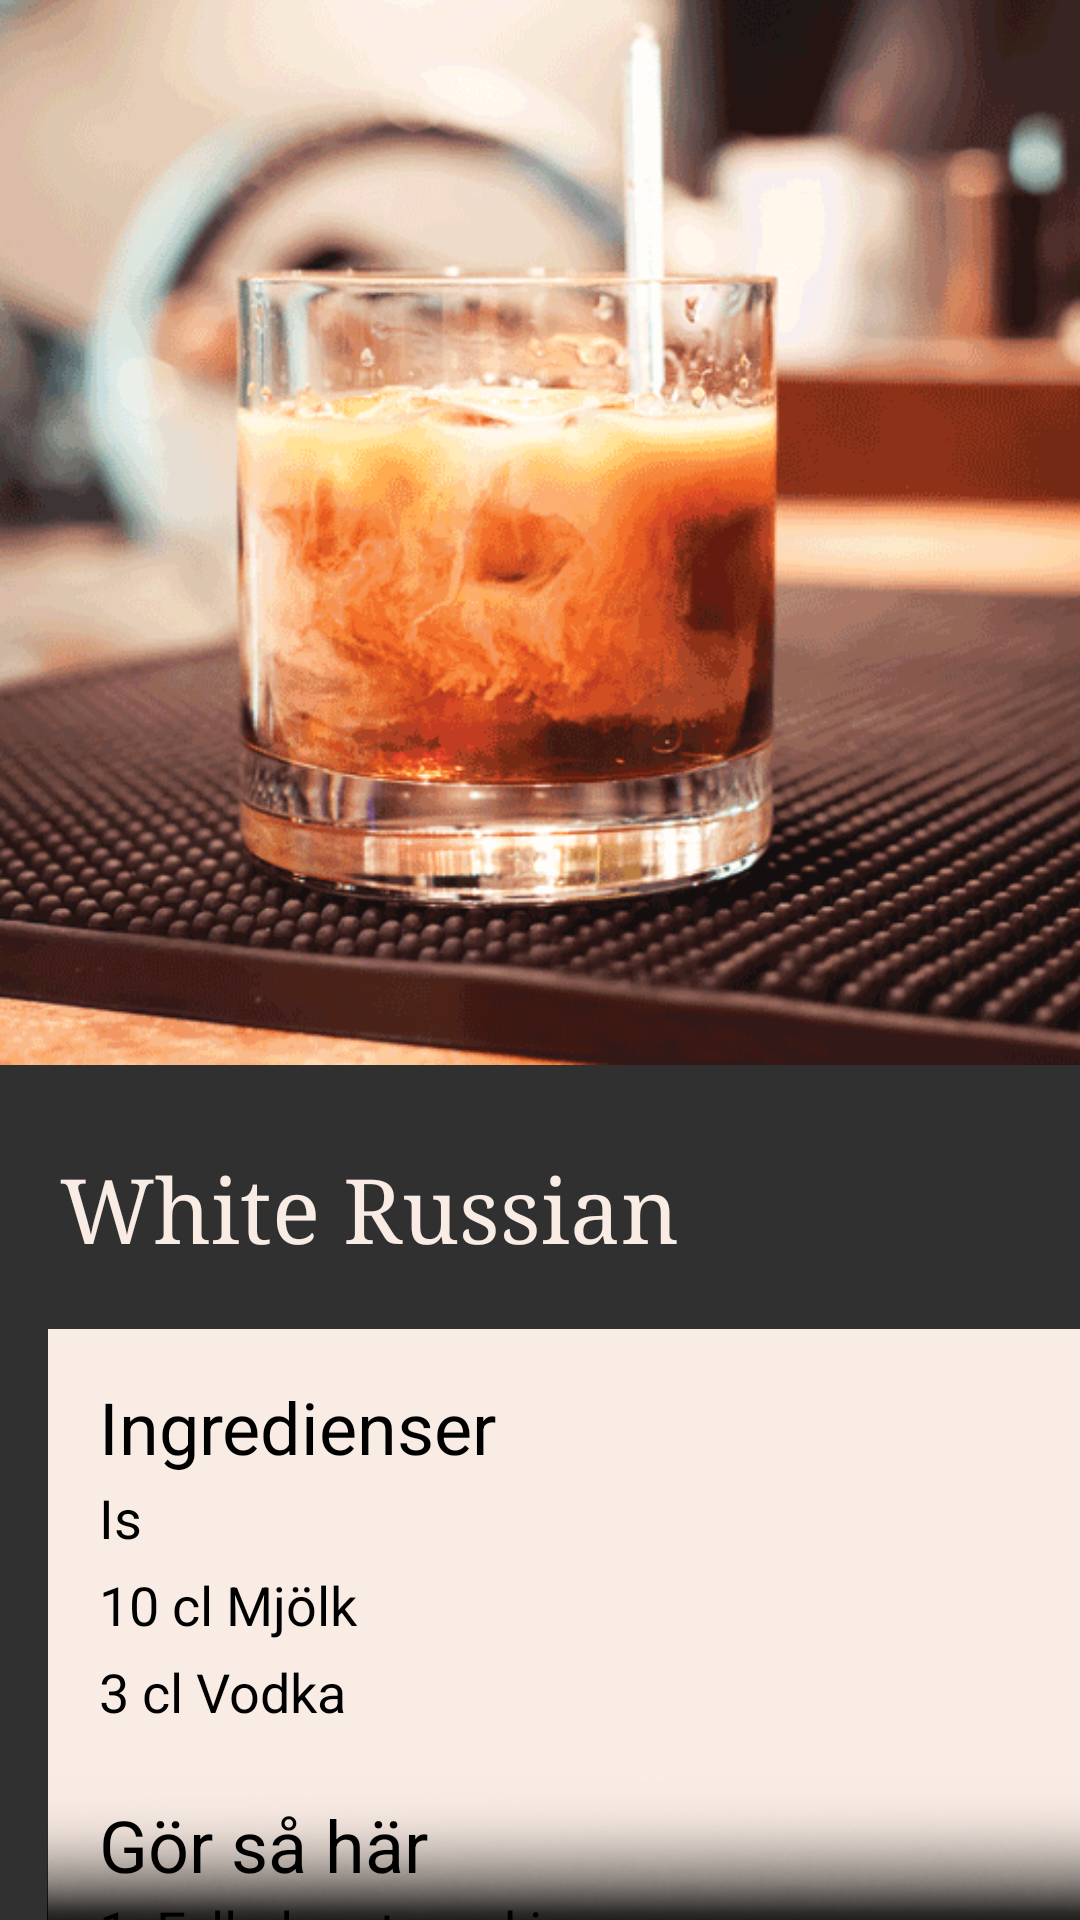

Reconstruct the res/layout file that produces this screen, plus the resources it refers to.
<!-- AndroidManifest.xml: application theme AppTheme -->
<!-- res/layout/activity_whiterussian.xml -->
<?xml version="1.0" encoding="utf-8"?>
<android.support.constraint.ConstraintLayout xmlns:android="http://schemas.android.com/apk/res/android"
    xmlns:app="http://schemas.android.com/apk/res-auto"
    xmlns:tools="http://schemas.android.com/tools"
    android:layout_width="match_parent"
    android:layout_height="match_parent"
    android:background="@drawable/blackmarble"
    tools:context=".Whiterussian">

    <ScrollView
        android:id="@+id/scrollView2"
        android:layout_width="471dp"
        android:layout_height="755dp"
        app:layout_constraintBottom_toBottomOf="parent"
        app:layout_constraintStart_toStartOf="parent"
        app:layout_constraintTop_toTopOf="parent">

        <android.support.constraint.ConstraintLayout
            android:layout_width="match_parent"
            android:layout_height="match_parent">

            <ImageView
                android:id="@+id/imageView4"
                android:layout_width="412dp"
                android:layout_height="412dp"
                app:layout_constraintEnd_toEndOf="parent"
                app:layout_constraintHorizontal_bias="0.0"
                app:layout_constraintStart_toStartOf="parent"
                app:layout_constraintTop_toTopOf="parent"
                app:srcCompat="@drawable/whiterussian" />

            <TextView
                android:id="@+id/textView2"
                android:layout_width="432dp"
                android:layout_height="37dp"
                android:layout_marginLeft="20dp"
                android:layout_marginStart="20dp"
                android:layout_marginTop="440dp"
                android:text="@string/whiterussian"
                android:textColor="#f9ece4"
                android:textSize="30sp"
                app:fontFamily="serif"
                app:layout_constraintStart_toStartOf="parent"
                app:layout_constraintTop_toTopOf="parent" />

            <ImageView
                android:id="@+id/imageView7"
                android:layout_width="380dp"
                android:layout_height="290dp"
                android:layout_marginEnd="8dp"
                android:layout_marginLeft="10dp"
                android:layout_marginRight="8dp"
                android:layout_marginStart="10dp"
                android:layout_marginTop="500dp"
                android:adjustViewBounds="false"
                android:background="#f9ece4"
                android:cropToPadding="false"
                app:layout_constraintEnd_toEndOf="parent"
                app:layout_constraintHorizontal_bias="0.082"
                app:layout_constraintStart_toStartOf="parent"
                app:layout_constraintTop_toTopOf="@+id/imageView4" />

            <TextView
                android:id="@+id/textView12"
                android:layout_width="wrap_content"
                android:layout_height="wrap_content"
                android:layout_marginBottom="8dp"
                android:layout_marginEnd="8dp"
                android:layout_marginLeft="8dp"
                android:layout_marginRight="8dp"
                android:layout_marginStart="8dp"
                android:layout_marginTop="8dp"
                android:text="Ingredienser"
                android:textColor="@android:color/black"
                android:textSize="24sp"
                app:layout_constraintBottom_toBottomOf="@+id/imageView7"
                app:layout_constraintEnd_toEndOf="@+id/imageView7"
                app:layout_constraintHorizontal_bias="0.039"
                app:layout_constraintStart_toStartOf="@+id/imageView7"
                app:layout_constraintTop_toTopOf="@+id/imageView7"
                app:layout_constraintVertical_bias="0.034" />

            <TextView
                android:id="@+id/textView13"
                android:layout_width="137dp"
                android:layout_height="86dp"
                android:layout_marginEnd="8dp"
                android:layout_marginLeft="8dp"
                android:layout_marginRight="8dp"
                android:layout_marginStart="8dp"
                android:layout_marginTop="8dp"
                android:lineSpacingExtra="8sp"
                android:text="@string/ingridWR"
                android:textColor="@android:color/black"
                android:textSize="18sp"
                app:layout_constraintBottom_toBottomOf="@+id/imageView7"
                app:layout_constraintEnd_toEndOf="@+id/imageView7"
                app:layout_constraintHorizontal_bias="0.04"
                app:layout_constraintStart_toStartOf="@+id/imageView7"
                app:layout_constraintTop_toTopOf="@+id/imageView7"
                app:layout_constraintVertical_bias="0.218" />

            <TextView
                android:id="@+id/textView14"
                android:layout_width="130dp"
                android:layout_height="36dp"
                android:layout_marginBottom="8dp"
                android:layout_marginEnd="8dp"
                android:layout_marginLeft="8dp"
                android:layout_marginRight="8dp"
                android:layout_marginStart="8dp"
                android:layout_marginTop="8dp"
                android:text="Gör så här"
                android:textColor="@android:color/black"
                android:textSize="24sp"
                app:layout_constraintBottom_toBottomOf="@+id/imageView7"
                app:layout_constraintEnd_toEndOf="@+id/imageView7"
                app:layout_constraintHorizontal_bias="0.038"
                app:layout_constraintStart_toStartOf="@+id/imageView7"
                app:layout_constraintTop_toTopOf="@+id/imageView7"
                app:layout_constraintVertical_bias="0.621" />

            <TextView
                android:id="@+id/textView15"
                android:layout_width="337dp"
                android:layout_height="110dp"
                android:layout_marginEnd="8dp"
                android:layout_marginLeft="8dp"
                android:layout_marginRight="8dp"
                android:layout_marginStart="8dp"
                android:layout_marginTop="188dp"
                android:lineSpacingExtra="8sp"
                android:text="@string/receptWR"
                android:textColor="@android:color/black"
                android:textSize="18sp"
                app:layout_constraintEnd_toEndOf="@+id/imageView7"
                app:layout_constraintHorizontal_bias="0.333"
                app:layout_constraintStart_toStartOf="@+id/imageView7"
                app:layout_constraintTop_toTopOf="@+id/imageView7" />
        </android.support.constraint.ConstraintLayout>
    </ScrollView>

    <ImageView
        android:id="@+id/imageView5"
        android:layout_width="413dp"
        android:layout_height="229dp"
        app:layout_constraintBottom_toBottomOf="parent"
        app:layout_constraintStart_toStartOf="parent"
        app:srcCompat="@drawable/skugga" />

</android.support.constraint.ConstraintLayout>
<!-- resources referenced by this layout -->
<resources>
  <!-- drawable skugga: png bitmap (drawable, 14314 bytes) -->
  <!-- drawable whiterussian: png bitmap (drawable, 113541 bytes) -->
  <string name="ingridWR">Is \n10 cl Mjölk \n3 cl Vodka \n3 cl Kahlúa</string>
  <string name="receptWR">1. Fyll glaset med is. \n2. Häll på vodka och kalúha. \n3. Fyll upp med mjölk och rör om.</string>
  <string name="whiterussian">White Russian</string>
  <style name="AppTheme" parent="Theme.AppCompat.NoActionBar">
          
          <item name="colorPrimary">@color/colorPrimary</item>
          <item name="colorPrimaryDark">@color/colorPrimaryDark</item>
          <item name="colorAccent">@color/colorAccent</item>
          <item name="android:colorPrimaryDark">#131313</item>
      </style>
  <color name="colorPrimary">#ecd2bd</color>
  <color name="colorPrimaryDark">#fa6900</color>
  <color name="colorAccent">#a7dbd8</color>
</resources>
